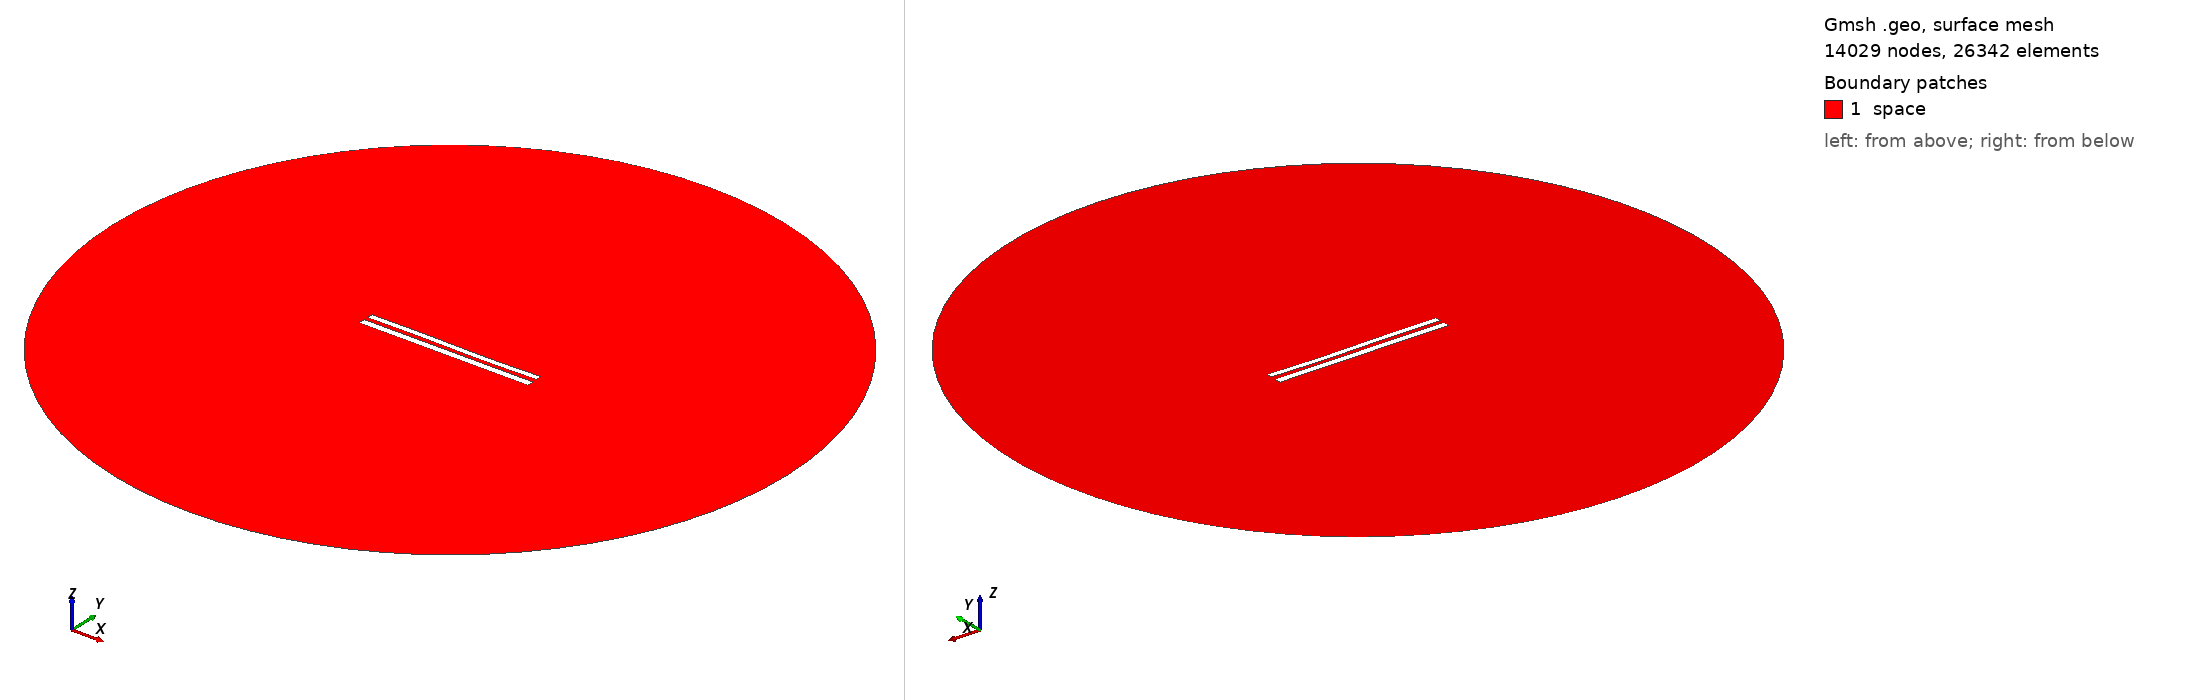

Gmsh geometry script, surface-meshed: 14029 nodes, 26342 surface elements. Boundary patches (legend numbers): 1 space. Left view from above one corner, right view from below the opposite corner. Legend entries are the model's physical surfaces. The drawing asked Gmsh for element sizes between 1% and 20% of the model's largest extent; the script's own settings can give other sizes.

=== 9048.geo (drawn) ===
//---------------------------------------
// Geometry kernel
//---------------------------------------

SetFactory("OpenCASCADE");



//---------------------------------------
// Parameters of the geometry
//---------------------------------------

// Overetch of the upper plate
overetch = 0.25;

// Distance between the plates
distance = 2.5;

// Discretization over the x axis (for the deformation)
nx = 50; 

// Length of the plate
L = 100 - overetch; 

// Number of modes
n = 4; 

// 1st mode coefficient
coeff(1) = 0.0;
beta(1) = 0.596864 * 3.1415926535 / L;

// 2nd mode coefficient
coeff(2) = -0.075;
beta(2) = 1.49418 * 3.1415926535 / L;

// 3rd mode coefficient
coeff(3) = 0.15;
beta(3) = 2.50025 * 3.1415926535 / L;

// 4th mode coefficient
coeff(4) = 0.0;
beta(4) = 3.49999 * 3.1415926535 / L;



//---------------------------------------
// Upper plate (deformed rectangle)
//---------------------------------------

// Coordiantes of the upper plate
xmin = -50;
xmax = 50 - overetch;

// Height of the upper plate
yheight = 4 - 2 * overetch;

// Indexes of the points
UpperID[] = {};
LowerID[] = {};
LeftID[] = {};
RightID[] = {};

// Point index
p = 1;

// Horizontal edges
For i In {1:nx}
    x = xmin + (i-1)*(xmax - xmin)/(nx-1);

    y_bottom = distance / 2 + overetch;
    For j In {1:n}
        C = (Cosh(beta(j)*L) + Cos(beta(j)*L)) / (Sinh(beta(j)*L) + Sin(beta(j)*L));
        y_bottom  = y_bottom + coeff(j) * (Cosh(beta(j)*(x+50)) - Cos(beta(j)*(x+50)) - C * (Sinh(beta(j)*(x+50)) - Sin(beta(j)*(x+50))));
    EndFor

    y_top = y_bottom + yheight;

    Point(p) = {x, y_top, 0, 1.0};
    UpperID[i] = p;
    p = p + 1;

    Point(p) = {x, y_bottom, 0, 1.0};
    LowerID[i] = p;
    p = p + 1;
EndFor

// Create point lists
UpperPts[] = {}; LowerPts[] = {};
For i In {1:nx}
  UpperPts[] += {UpperID[i]};
  LowerPts[] += {LowerID[i]};
EndFor

// Build splines
Spline(1) = {UpperPts[]};
Spline(2) = {LowerPts[]};
Line(3) = {LowerPts[nx-1], UpperPts[nx-1]};
Line(4) = {LowerPts[0], UpperPts[0]};

// Build the plane surface
Curve Loop(1) = {2, 3, -1, -4};
Plane Surface(1) = {1};



//---------------------------------------
// Lower plate (rectangle)
//---------------------------------------

// Vertices
Point(1001) = {-50, -1, 0, 1.0};
Point(1002) = { 50, -1, 0, 1.0};
Point(1003) = { 50,  -5, 0, 1.0};
Point(1004) = {-50,  -5, 0, 1.0};

// Edges
Line(5) = {1001, 1002};
Line(6) = {1002, 1003};
Line(7) = {1003, 1004};
Line(8) = {1004, 1001};

// Plane surface
Line Loop(2) = {5, 6, 7, 8};
Plane Surface(2) = {2}; 



//---------------------------------------
// Outer (fictious) boundary
//---------------------------------------

// Points
Point(1005) = {0, 0, 0};       // Center
Point(1006) = {200, 0, 0};     // Start point
Point(1007) = {0, 200, 0};     // 90 degrees
Point(1008) = {-200, 0, 0};    // 180 degrees
Point(1009) = {0, -200, 0};    // 270 degrees

// Circle arcs (each needs start, center, end)
Circle(9) = {1006, 1005, 1007};
Circle(10) = {1007, 1005, 1008};
Circle(11) = {1008, 1005, 1009};
Circle(12) = {1009, 1005, 1006};

// Plane surface for the entire domain
Curve Loop(3) = {9, 10, 11, 12};
Surface(3) = {3};

// Subtract the plates from the whole domain to obtain the actual domain where we want to solve the equations
BooleanDifference{ Surface{3}; Delete; }{ Surface{1}; Surface{2}; Delete; }




//---------------------------------------
// Transfinite Lines/Curves
//---------------------------------------

// Set the number of points on the boundaries
r = 7;

// Plates
Transfinite Curve {1, 2} = 50*r Using Progression 1;
Transfinite Curve {3, 4} = 2*r Using Progression 1;
Transfinite Line {5, 7} = 50*r Using Progression 1;
Transfinite Line {6, 8} = 2*r Using Progression 1;

// Outer boundary
Transfinite Line {9, 10, 11, 12} = 20 Using Progression 1;



//---------------------------------------
// Physical groups
//---------------------------------------                

// Physical curves (boundaries)
Physical Line("force_segment", 10) = {2};
Physical Line("upper_plate", 11) = {1, 3, 4};
Physical Line("lower_plate", 12) = {5, 6, 7, 8};
Physical Line("boundary", 20) = {9, 10, 11, 12};

// Physical Surfaces
Physical Surface("space", 30) = {3};



//---------------------------------------
// 6. Generate the Mesh
//---------------------------------------

// 2D mesh generation
Mesh 2;
